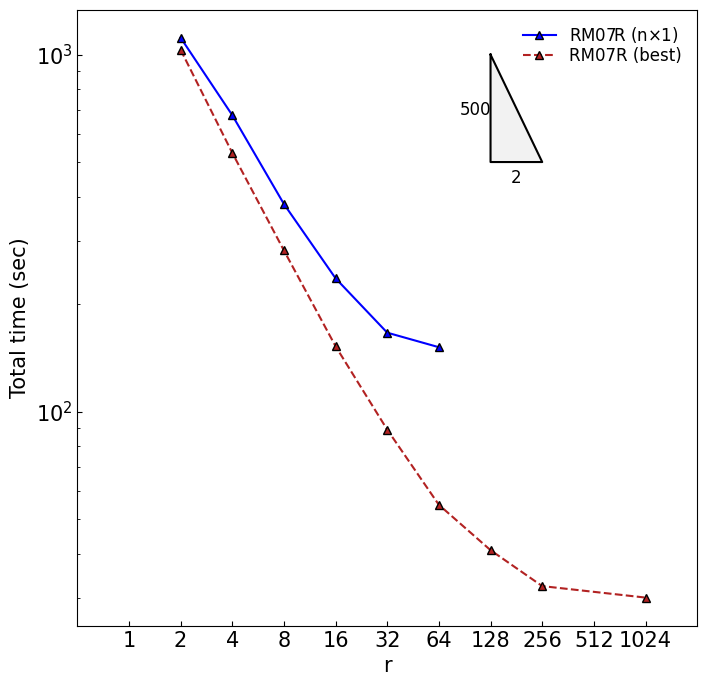

Write the Python code that produced this figure.
# 2024.07.12(Fri)
# Benchmark: Superlu setting r-c parameter
# [redacted]

import numpy as np
import matplotlib.pyplot as plt
import matplotlib as mpl

Total = True
file_name = "fig1_2_superlu_rm07r_total.png"
size = 8
#######################################################################
if Total:
    # Total Time 
    # RM07R;    	381,689	    2.57E-04	8
    nx1=[
    1115.904,
    676.912,
    381.581,
    236.227,
    166.327,
    151.432,
    ]

    best=[
    1032.632,
    530.897,
    282.813,
    152.422,
    89.001,
    54.784,
    40.895,
    32.433,
    30.117,
    ]

########################################################
plt.rcParams["font.family"] = "Times New Roman"
plt.rcParams["font.size"] = 15
plt.rcParams["mathtext.fontset"] = "custom"
plt.rcParams["mathtext.rm"] = "Times New Roman"
########################################################
fig, ax = plt.subplots()
fig.set_size_inches(size, size)

if Total:
    # Total Time
    x_nx1 = [2, 4, 8, 16, 32, 64]
    x_best = [2, 4, 8, 16, 32, 64, 128, 256, 1024]
    x = [1, 2, 4, 8, 16, 32, 64, 128, 256, 512, 1024]
else:
    # Factor Time
    x_n2_c1 = [1, 2]
    x_n2_c2 = [1, 2, 4]
    x_n2_c4 = [1, 2, 4, 8]
    x_n2_c8 = [1, 2, 4, 8, 16]
    x_n2_c16 = [1, 2, 4, 8, 16, 32]
    x_n2_c32 = [1, 2, 4, 8, 16, 32, 64]
    x_n2_c64 = [4, 8, 16, 32]
    x = [1, 2, 4, 8, 16, 32]

x_values = {
    "nx1":  x_nx1,
    "best": x_best,
    }

y_values = {
    "nx1":   nx1,
    "best":  best,

    }
## Dim & nnz
labels ={
    "nx1": r"RM07R (n$\times$1)",
    "best":"RM07R (best)",
}

# colors = ['blue', 'skyblue', 'dodgerblue', 
#           'red', 'lightcoral', 'firebrick']
# colors = ['blue', 'skyblue', 'lightcoral', 'red', 
        #   'firebrick', 'firebrick', 'firebrick']
colors = [ 'blue','firebrick','skyblue',
          'skyblue','skyblue','skyblue', 'skyblue',
          'skyblue', 'skyblue', 'skyblue', 
          ]
markers = ['o', 'v', '^', 
           's', 'p', '*', 
           'o', 'v', '^', 's',
           ]
# linestyles = ['-', ':', '--']
linestyles = ['-', '--', '-.', 
              ':', (0, (3, 5, 1, 5)), (0, (5, 1, 1, 1)), 
              (0, (5, 10)), ':', '--', '-.',
              ]

for i, key in enumerate(labels.keys()):
    ax.plot(
        x_values[key],
        y_values[key],
        # marker=markers[i],
        marker='^',
        linestyle=linestyles[i],
        color=colors[i],
        markeredgecolor="black",
        label=labels[key],
    )
    # local_min = np.argmin(y_values[key])
    # plt.plot(x_values[key][local_min], y_values[key][local_min], "r*", markersize=12)

plt.tick_params(axis="y", direction="in", which="both")
plt.tick_params(axis="x", direction="in", which="both")
plt.tick_params(axis="x", which="minor", length=0)

################################################
# Triangle shape
# tri_x = [16, 32, 16, 16]
tri_x = [128, 256, 128, 128]
tri_y = [1000, 500, 500, 1000]
ax.plot(tri_x, tri_y, 'k-', linewidth=1.5)
ax.fill(tri_x, tri_y, 'grey', alpha=0.1)

ax.text(180, 480, '2', ha='center', va='top', fontsize=12, color='black')

if Total:
    # total
    ax.text(85, 700, '500', ha='left', va='center', fontsize=12, color='black')
    plt.ylabel("Total time (sec)")

################################################

# plt.xlim(2**-1, 2**10)
plt.xlim(2**-1, 2**11)
# plt.ylim(0.7* 10**2, 10**3)

plt.yscale("log")
ax.set_xscale("log")
ax.set_xticks(x)
ax.get_xaxis().set_major_formatter(mpl.ticker.ScalarFormatter())

plt.xlabel("r")
plt.legend(loc="upper right", fontsize="12", frameon=False, 
           labelspacing=0.12)

plt.savefig(file_name, format='png')
plt.show()
